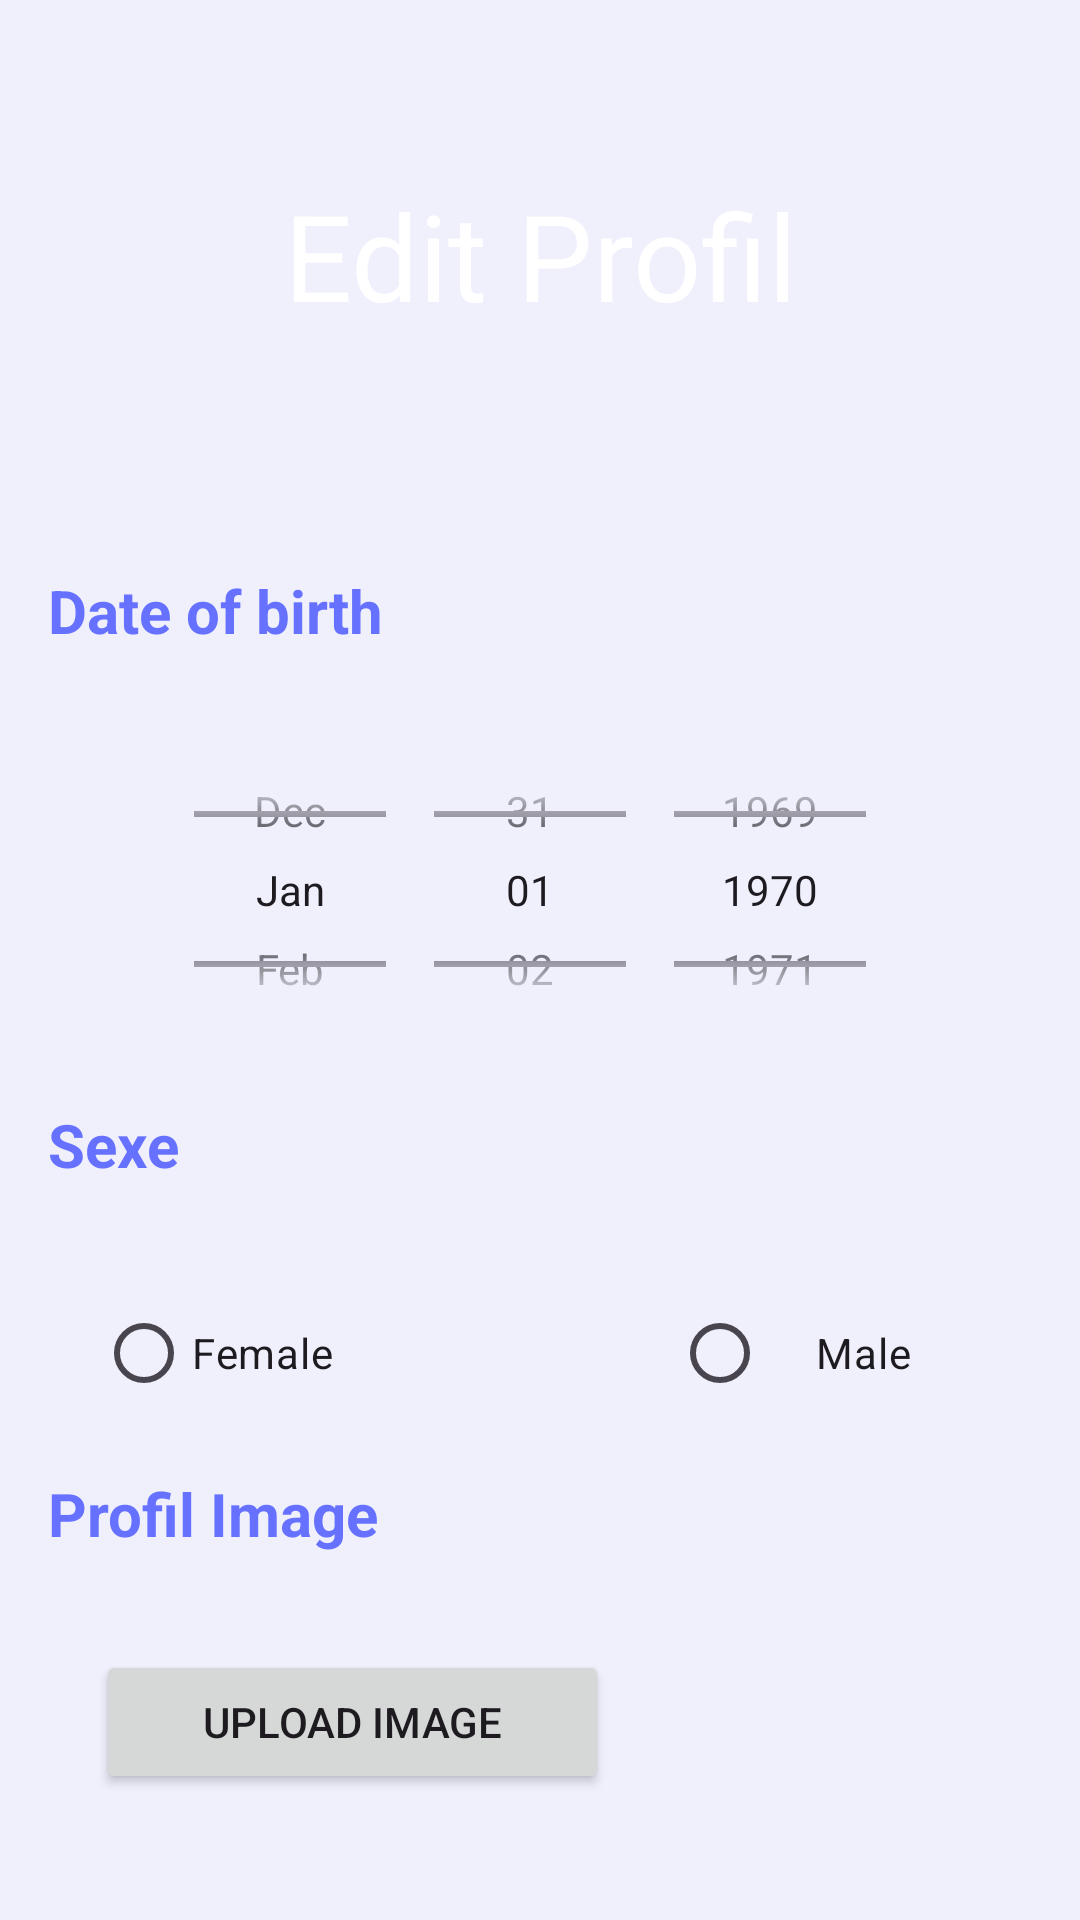

Layout XML and referenced resources for this Android screen:
<!-- AndroidManifest.xml: application theme Theme.LifeCareConnect -->
<!-- res/layout/activity_signup2.xml -->
<?xml version="1.0" encoding="utf-8"?>
<androidx.constraintlayout.widget.ConstraintLayout xmlns:android="http://schemas.android.com/apk/res/android"
    xmlns:app="http://schemas.android.com/apk/res-auto"
    xmlns:tools="http://schemas.android.com/tools"
    android:layout_width="match_parent"
    android:layout_height="match_parent"
    android:background="#EFF0FC"
    tools:context=".MainActivity">

    <ImageView
        android:id="@+id/imageView2"
        android:layout_width="match_parent"
        android:layout_height="170dp"
        android:scaleType="fitXY"
        app:layout_constraintTop_toTopOf="parent"
        app:layout_constraintStart_toStartOf="parent"
        app:layout_constraintEnd_toEndOf="parent"
        app:srcCompat="@drawable/top_background" />

    <TextView
        android:id="@+id/textView3"
        android:layout_width="wrap_content"
        android:layout_height="wrap_content"
        android:layout_marginStart="16dp"
        android:layout_marginTop="20dp"
        android:text="Date of birth"
        android:textColor="#6672FF"
        android:textSize="20sp"
        android:textStyle="bold"
        app:layout_constraintStart_toStartOf="@+id/imageView2"
        app:layout_constraintTop_toBottomOf="@+id/imageView2" />

    <DatePicker
        android:id="@+id/datePicker"
        android:layout_width="314dp"
        android:layout_height="111dp"
        android:layout_marginStart="32dp"
        android:layout_marginTop="24dp"
        android:layout_marginEnd="32dp"
        android:layout_marginBottom="44dp"
        android:calendarViewShown="false"
        android:datePickerMode="spinner"
        android:spinnersShown="true"
        android:textColorHint="#3B608C"
        app:layout_constraintBottom_toTopOf="@+id/editTextText4"
        app:layout_constraintEnd_toEndOf="@+id/imageView2"
        app:layout_constraintHorizontal_bias="0.466"
        app:layout_constraintStart_toStartOf="@+id/imageView2"
        app:layout_constraintTop_toBottomOf="@+id/textView3" />

    <TextView
        android:id="@+id/textView"
        android:layout_width="wrap_content"
        android:layout_height="wrap_content"
        android:layout_marginStart="16dp"
        android:layout_marginTop="16dp"
        android:text="Sexe"
        android:textColor="#6672FF"
        android:textSize="20sp"
        android:textStyle="bold"
        app:layout_constraintStart_toStartOf="@+id/imageView2"
        app:layout_constraintTop_toBottomOf="@+id/datePicker" />

    <LinearLayout
        android:id="@+id/linearGender"
        android:layout_width="0dp"
        android:layout_height="wrap_content"
        android:layout_margin="32dp"
        android:orientation="horizontal"
        android:textColorHint="#3B608C"
        app:layout_constraintStart_toStartOf="@+id/imageView2"
        app:layout_constraintEnd_toEndOf="@+id/imageView2"
        app:layout_constraintTop_toBottomOf="@+id/textView"
        app:layout_constraintBottom_toTopOf="@+id/editTextText4"
        tools:ignore="UnknownIdInLayout">

        <RadioButton
            android:id="@+id/radioButtonFemale"
            android:layout_width="179dp"
            android:layout_height="match_parent"
            android:layout_weight="1"
            android:paddingEnd="16dp"
            android:text="Female" />

        <RadioButton
            android:id="@+id/radioButtonMale"
            android:layout_width="104dp"
            android:layout_height="wrap_content"
            android:paddingStart="16dp"
            android:text="Male" />

    </LinearLayout>

    <TextView
        android:id="@+id/textView1"
        android:layout_width="wrap_content"
        android:layout_height="wrap_content"
        android:layout_marginStart="16dp"
        android:layout_marginTop="16dp"
        android:text="Profil Image"
        android:textColor="#6672FF"
        android:textSize="20sp"
        android:textStyle="bold"
        app:layout_constraintStart_toStartOf="@+id/imageView2"
        app:layout_constraintTop_toBottomOf="@+id/linearGender" />

    <LinearLayout
        android:id="@+id/linearLayout4"
        android:layout_width="match_parent"
        android:layout_height="wrap_content"
        android:layout_margin="32dp"
        android:orientation="horizontal"
        app:layout_constraintEnd_toEndOf="parent"
        app:layout_constraintStart_toStartOf="parent"
        app:layout_constraintTop_toBottomOf="@+id/textView1">

        <Button
            android:id="@+id/btnUpload"
            android:layout_width="171dp"
            android:layout_height="wrap_content"
            android:text="Upload Image" />

        <ImageView
            android:id="@+id/imageView1"
            android:layout_width="50dp"
            android:layout_height="50dp"
            android:layout_margin="16dp"
            android:background="@drawable/p"
            android:contentDescription="Uploaded Image"
            android:scaleType="centerCrop" />

    </LinearLayout>

    <androidx.appcompat.widget.AppCompatButton
        android:id="@+id/button5"
        android:layout_width="wrap_content"
        android:layout_height="wrap_content"
        android:layout_marginTop="24dp"
        android:background="@drawable/btn_background"
        android:text="Done !"
        app:layout_constraintEnd_toEndOf="parent"
        app:layout_constraintStart_toStartOf="parent"
        app:layout_constraintTop_toBottomOf="@+id/linearLayout4"
        tools:ignore="MissingConstraints" />

    <TextView
        android:id="@+id/textView4"
        style="bold
"
        android:layout_width="wrap_content"
        android:layout_height="wrap_content"
        android:text="Edit Profil"
        android:textColor="@color/white"
        android:textSize="40dp"
        app:layout_constraintBottom_toBottomOf="@+id/imageView2"
        app:layout_constraintEnd_toEndOf="parent"
        app:layout_constraintStart_toStartOf="@+id/imageView2"
        app:layout_constraintTop_toTopOf="@+id/imageView2"
        tools:ignore="MissingConstraints" />


</androidx.constraintlayout.widget.ConstraintLayout>
<!-- resources referenced by this layout -->
<resources>
  <!-- drawable btn_background (drawable) -->
  <?xml version="1.0" encoding="utf-8"?>
  <selector xmlns:android="http://schemas.android.com/apk/res/android">
  <item>
      <shape android:shape="rectangle">
          <corners android:radius="10dp"/>
              <stroke android:width="1dp" android:color="#3b608c"></stroke>
      </shape>
  </item>
  </selector>
  <style name="Theme.LifeCareConnect" parent="Base.Theme.LifeCareConnect" />
  <style name="Base.Theme.LifeCareConnect" parent="Theme.Material3.DayNight.NoActionBar">
          
          
      </style>
  <!-- not gathered from this repository: default colours our renderer supplied (Android Studio template values) -->
  <color name="white">#FFFFFFFF</color>
</resources>
